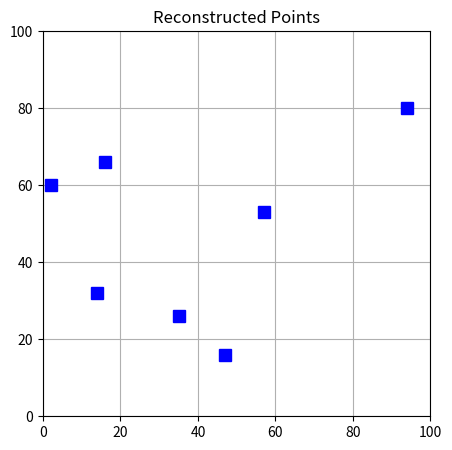

Here is the Python script that generated this plot:
import numpy as np
import matplotlib.pyplot as plt

# Approximate coordinates extracted from the image
# Format: (x, y)
coordinates = [
    (2, 60),    # Far left point
    (14, 32),   # Bottom left-ish point
    (16, 66),   # Top left point
    (35, 26),   # Lower middle point
    (47, 16),   # Lowest point (bottom center)
    (57, 53),   # Middle right point
    (94, 80)    # Top right point
]

# Separating into X and Y lists for easy plotting/calculation
x_vals = [pt[0] for pt in coordinates]
y_vals = [pt[1] for pt in coordinates]

# --- Verification Code (Optional) ---
# This plots the points so you can compare with your original image
plt.figure(figsize=(5, 5))
plt.plot(x_vals, y_vals, 'bs', markersize=8, label='Points') # Blue squares
plt.xlim(0, 100)
plt.ylim(0, 100)
plt.grid(True)
plt.title("Reconstructed Points")
plt.show()

print("Coordinates List:", coordinates)